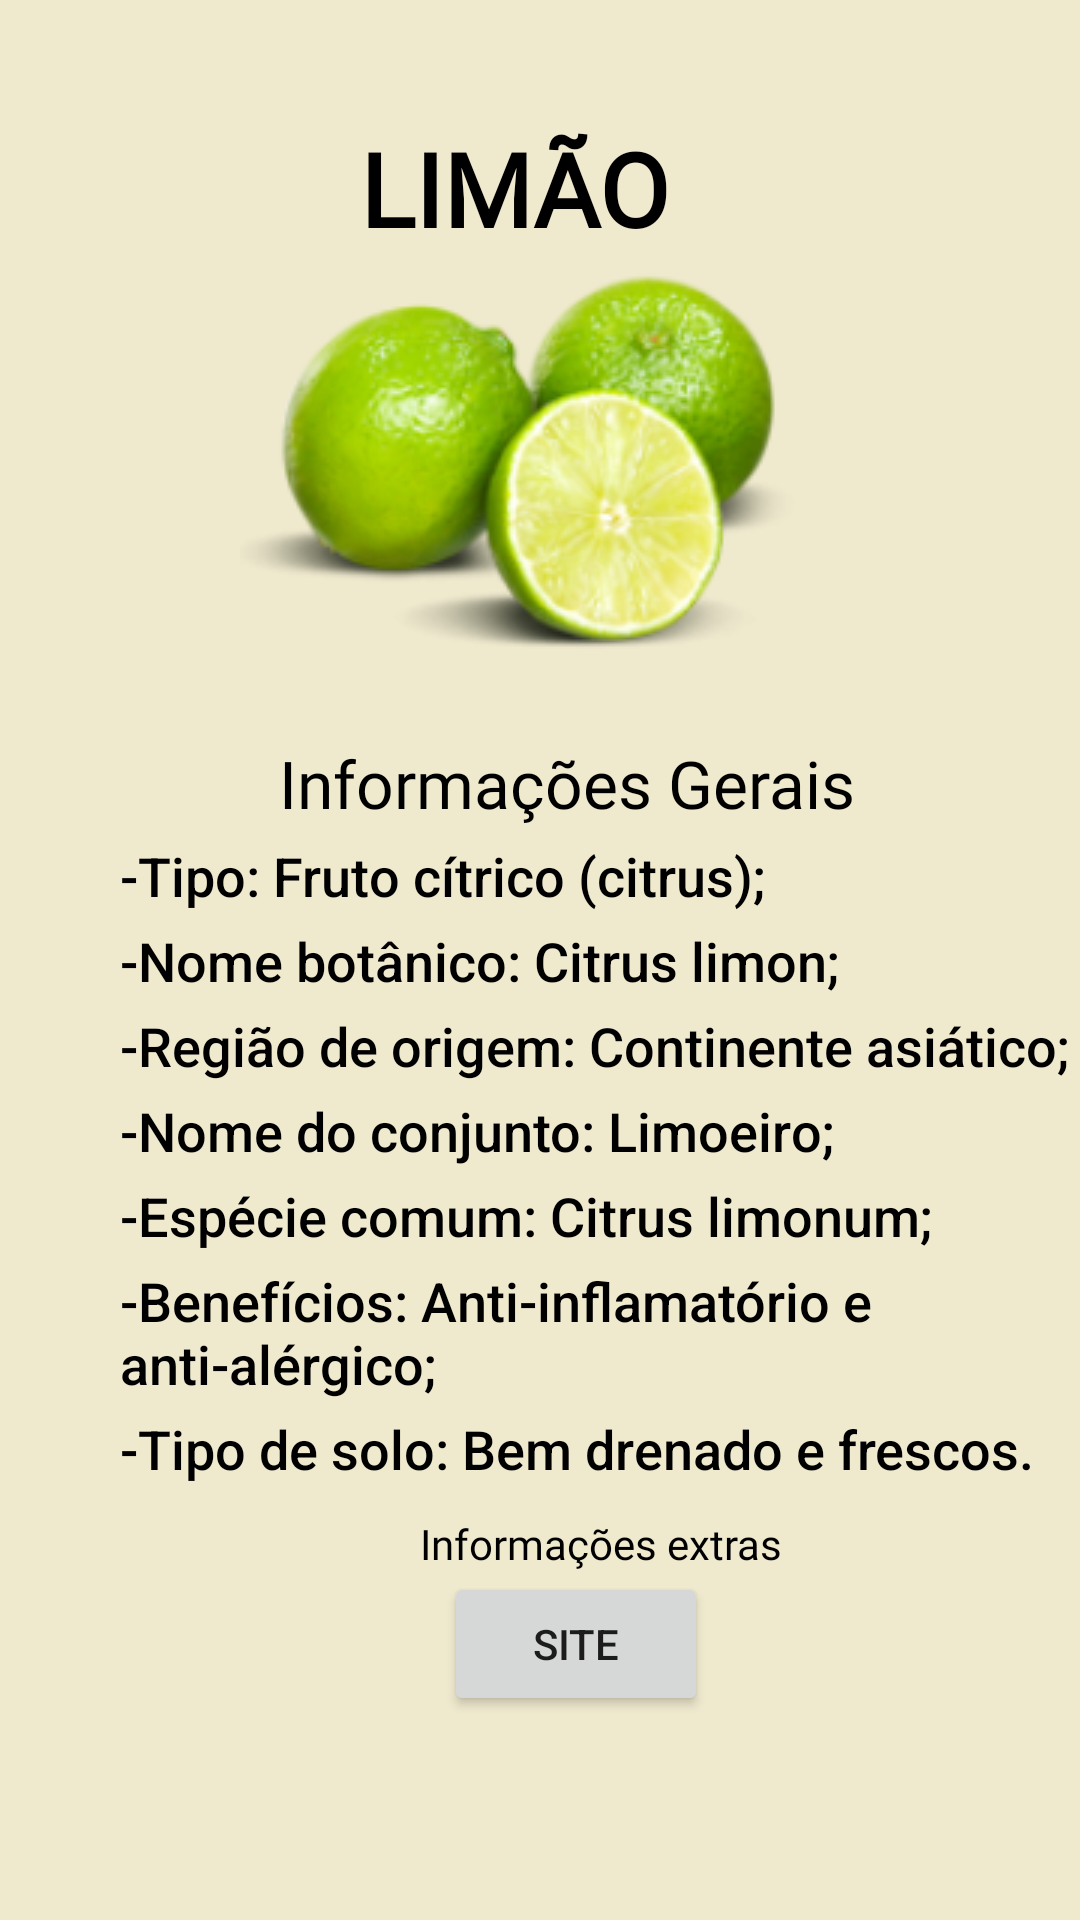

Write the Android layout XML for this screen, with the resource values it uses.
<!-- AndroidManifest.xml: application theme Theme.Testandoapp -->
<!-- res/layout/activity_catalogo_consumiveis_limao.xml -->
<?xml version="1.0" encoding="utf-8"?>
<androidx.constraintlayout.widget.ConstraintLayout xmlns:android="http://schemas.android.com/apk/res/android"
    xmlns:app="http://schemas.android.com/apk/res-auto"
    xmlns:tools="http://schemas.android.com/tools"
    android:layout_width="match_parent"
    android:layout_height="match_parent"
    android:background="@color/Fundo_app"
    tools:context=".Activity_CatalogoConsumiveis_limao" >

    <LinearLayout
        android:layout_width="match_parent"
        android:layout_height="match_parent"
        android:orientation="vertical"
        tools:layout_editor_absoluteX="1dp"
        tools:layout_editor_absoluteY="1dp">

        <TextView
            android:id="@+id/textView_TituloConsumivelLimao"
            android:layout_width="wrap_content"
            android:layout_height="wrap_content"
            android:layout_marginLeft="120sp"
            android:layout_marginTop="40sp"
            android:fontFamily="@font/berkshire_swash"
            android:text="@string/TituloCatalogoLimao"
            android:textColor="@color/black"
            android:textSize="34sp"
            android:textStyle="bold" />

        <ImageView
            android:id="@+id/imageView_CatalogoLimao"
            android:layout_width="wrap_content"
            android:layout_height="wrap_content"
            android:layout_marginLeft="80sp"
            android:backgroundTint="@color/Fundo_app"
            app:srcCompat="@drawable/limao_catalogo" />

        <TextView
            android:id="@+id/textView_TitInfoCatalogoLimao"
            android:layout_width="wrap_content"
            android:layout_height="wrap_content"
            android:layout_marginLeft="93sp"
            android:layout_marginTop="30sp"
            android:fontFamily="@font/galada"
            android:text="@string/TitInfoCatalogo"
            android:textColor="@color/black"
            android:textSize="22sp" />

        <TextView
            android:id="@+id/textView_Parte1InfoLimao"
            android:layout_width="wrap_content"
            android:layout_height="wrap_content"
            android:layout_marginLeft="40sp"
            android:layout_marginTop="4sp"
            android:fontFamily="sans-serif-medium"
            android:text="@string/Parte1InfoLimao"
            android:textColor="@color/black"
            android:textSize="18sp" />

        <TextView
            android:id="@+id/textView_Parte2InfoLimao"
            android:layout_width="wrap_content"
            android:layout_height="wrap_content"
            android:layout_marginLeft="40sp"
            android:layout_marginTop="4sp"
            android:fontFamily="sans-serif-medium"
            android:text="@string/Parte2InfoLimao"
            android:textColor="@color/black"
            android:textSize="18sp" />

        <TextView
            android:id="@+id/textView_Parte3InfoLimao"
            android:layout_width="wrap_content"
            android:layout_height="wrap_content"
            android:layout_marginLeft="40sp"
            android:layout_marginTop="4sp"
            android:fontFamily="sans-serif-medium"
            android:text="@string/Parte3InfoLimao"
            android:textColor="@color/black"
            android:textSize="18sp" />

        <TextView
            android:id="@+id/textView_Parte4InfoLimao"
            android:layout_width="wrap_content"
            android:layout_height="wrap_content"
            android:layout_marginLeft="40sp"
            android:layout_marginTop="4sp"
            android:fontFamily="sans-serif-medium"
            android:text="@string/Parte4InfoLimao"
            android:textColor="@color/black"
            android:textSize="18sp" />

        <TextView
            android:id="@+id/textView_Parte5InfoLimao"
            android:layout_width="wrap_content"
            android:layout_height="wrap_content"
            android:layout_marginLeft="40sp"
            android:layout_marginTop="4sp"
            android:fontFamily="sans-serif-medium"
            android:text="@string/Parte5InfoLimao"
            android:textColor="@color/black"
            android:textSize="18sp" />

        <TextView
            android:id="@+id/textView_Parte6InfoLimao"
            android:layout_width="match_parent"
            android:layout_height="wrap_content"
            android:layout_marginLeft="40sp"
            android:layout_marginTop="4sp"
            android:fontFamily="sans-serif-medium"
            android:text="@string/Parte6InfoLimao"
            android:textColor="@color/black"
            android:textSize="18sp" />

        <TextView
            android:id="@+id/textView_Parte7InfoLimao"
            android:layout_width="match_parent"
            android:layout_height="wrap_content"
            android:layout_marginLeft="40sp"
            android:layout_marginTop="4sp"
            android:fontFamily="sans-serif-medium"
            android:text="@string/Parte7InfoLimao"
            android:textColor="@color/black"
            android:textSize="18sp" />

        <TextView
            android:id="@+id/textView_ExtraCatalogoLimao"
            android:layout_width="wrap_content"
            android:layout_height="wrap_content"
            android:layout_marginLeft="140sp"
            android:layout_marginTop="10sp"
            android:fontFamily="@font/berkshire_swash"
            android:text="@string/TitExtraCatalogo"
            android:textColor="@color/black" />

        <Button
            android:id="@+id/button_ExtraCatalogoLimao"
            android:layout_width="wrap_content"
            android:layout_height="wrap_content"
            android:layout_marginLeft="148sp"
            android:text="@string/BotaoExtraCatalogo" />

        <ImageButton
            android:id="@+id/IMGbutton_RetornaCatalogo2"
            android:layout_width="40dp"
            android:layout_height="wrap_content"
            android:layout_marginLeft="10dp"
            android:layout_marginTop="4dp"
            android:background="@drawable/botaoformato_catalogo_retorno"
            android:backgroundTint="@color/purple_700"
            android:fontFamily="sans-serif-medium"
            tools:src="@drawable/abc_vector_test" />
    </LinearLayout>
</androidx.constraintlayout.widget.ConstraintLayout>
<!-- resources referenced by this layout -->
<resources>
  <color name="Fundo_app">#EFE9CE</color>
  <color name="black">#FF000000</color>
  <color name="purple_700">#FF3700B3</color>
  <!-- drawable botaoformato_catalogo_retorno (drawable) -->
  <?xml version="1.0" encoding="utf-8"?>
  <shape
      xmlns:android="http://schemas.android.com/apk/res/android"
      android:shape="oval">
  
      <corners android:radius="19dp" />
  </shape>
  <!-- drawable limao_catalogo: png bitmap (drawable-v24, 37230 bytes) -->
  <string name="BotaoExtraCatalogo">Site</string>
  <string name="Parte1InfoLimao">
          -Tipo: Fruto cítrico (citrus);
      </string>
  <string name="Parte2InfoLimao">
          -Nome botânico: Citrus limon;
      </string>
  <string name="Parte3InfoLimao">
          -Região de origem: Continente asiático;
      </string>
  <string name="Parte4InfoLimao">
          -Nome do conjunto: Limoeiro;
      </string>
  <string name="Parte5InfoLimao">
          -Espécie comum: Citrus limonum;
      </string>
  <string name="Parte6InfoLimao">
          -Benefícios: Anti-inflamatório e anti-alérgico;
      </string>
  <string name="Parte7InfoLimao">
          -Tipo de solo: Bem drenado e frescos.
      </string>
  <string name="TitExtraCatalogo"> Informações extras </string>
  <string name="TitInfoCatalogo"> Informações Gerais</string>
  <string name="TituloCatalogoLimao">LIMÃO</string>
  <style name="Theme.Testandoapp" parent="Theme.MaterialComponents.DayNight.DarkActionBar">
          
          <item name="colorPrimary">@color/purple_500</item>
          <item name="colorPrimaryVariant">@color/purple_700</item>
          <item name="colorOnPrimary">@color/white</item>
          
          <item name="colorSecondary">@color/teal_200</item>
          <item name="colorSecondaryVariant">@color/teal_700</item>
          <item name="colorOnSecondary">@color/black</item>
          
          <item name="android:statusBarColor" tools:targetApi="l">?attr/colorPrimaryVariant</item>
          
      </style>
  <color name="purple_500">#FF6200EE</color>
  <color name="white">#FFFFFFFF</color>
  <color name="teal_200">#FF03DAC5</color>
  <color name="teal_700">#FF018786</color>
</resources>
